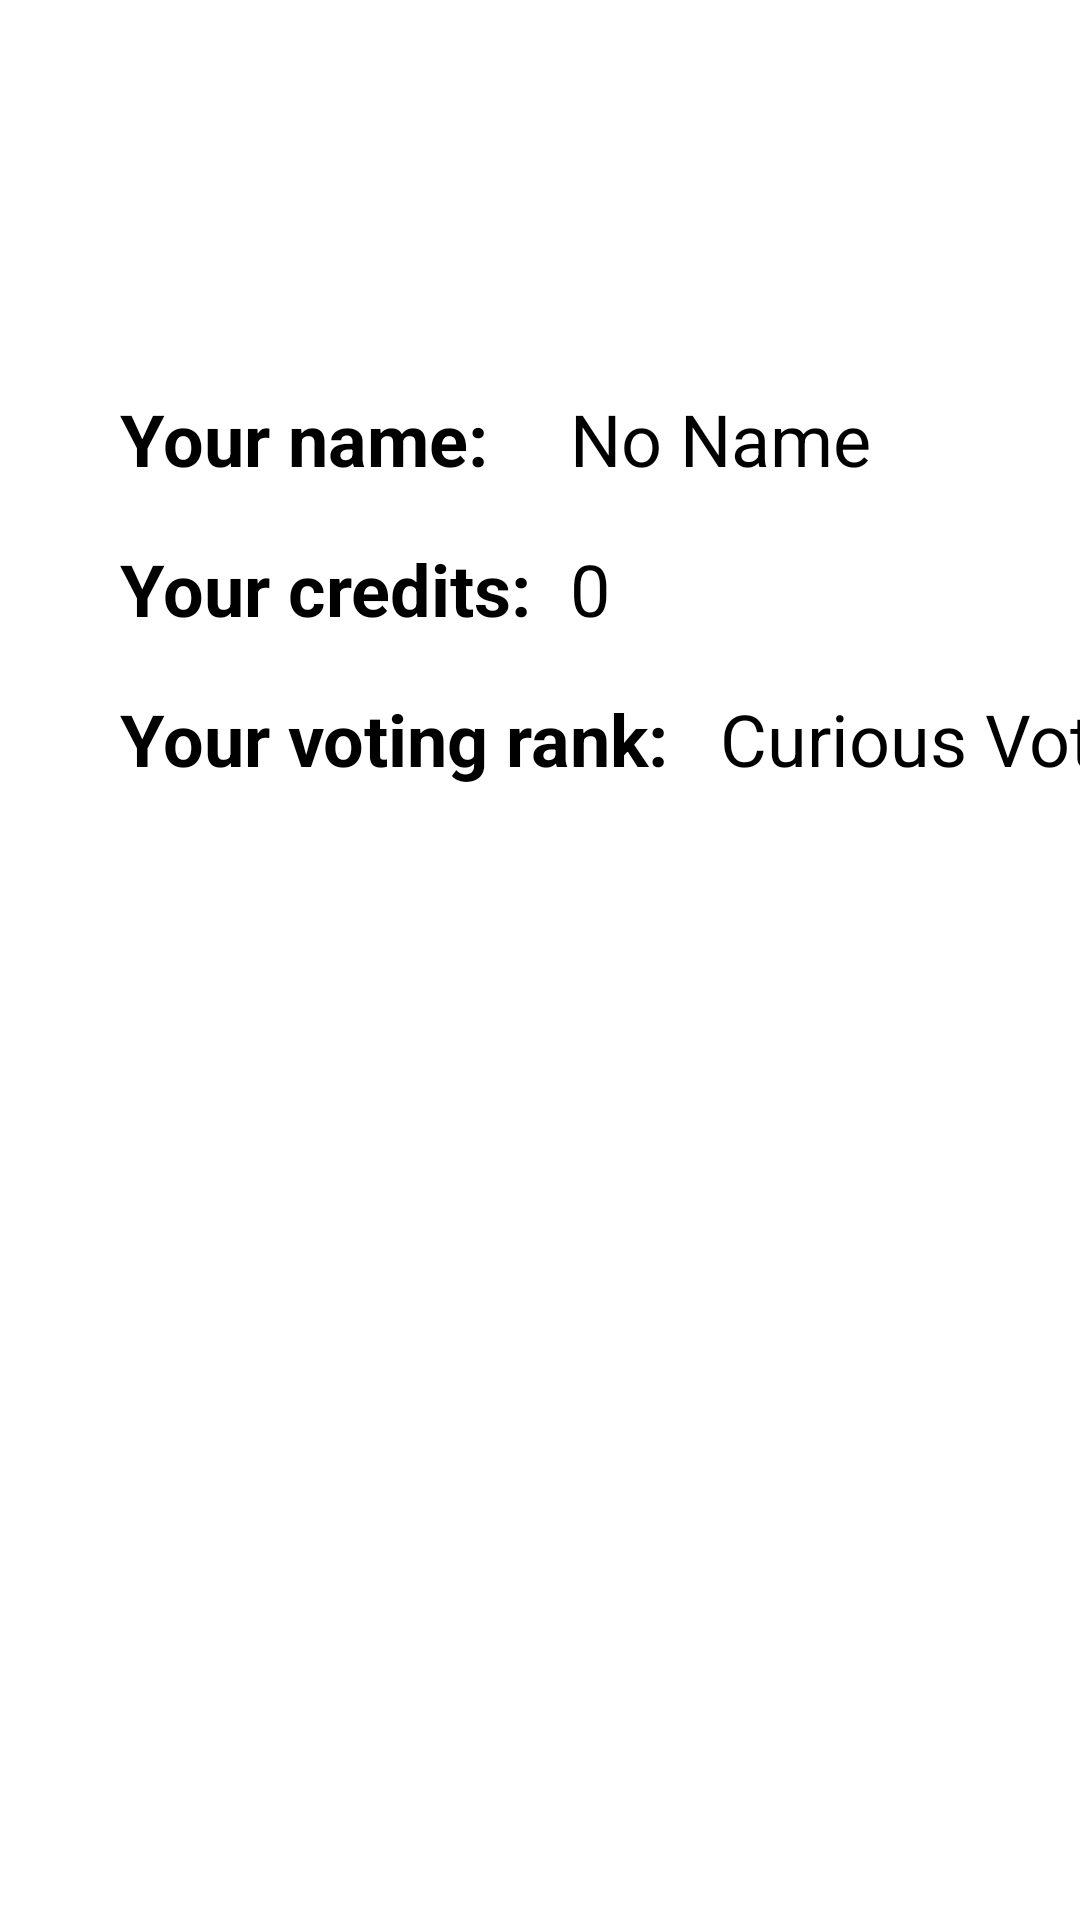

The Android layout XML behind this screen, and the referenced resources:
<!-- AndroidManifest.xml: application theme Theme.AppTester -->
<!-- res/layout/fragment_third.xml -->
<?xml version="1.0" encoding="utf-8"?>
<FrameLayout xmlns:android="http://schemas.android.com/apk/res/android"
    xmlns:tools="http://schemas.android.com/tools"
    android:layout_width="match_parent"
    android:layout_height="match_parent"
    android:paddingLeft="40dp"
    android:paddingTop="80dp"
    tools:context=".ThirdFragment">

    <TextView
        android:id="@+id/textView6"
        android:layout_width="wrap_content"
        android:layout_height="wrap_content"
        android:text="Your name:"
        android:textSize="24sp"
        android:textStyle="bold"
        android:translationY="50dp" />

    <TextView
        android:id="@+id/name_text"
        android:layout_width="wrap_content"
        android:layout_height="wrap_content"
        android:text="@string/name_text"
        android:textSize="24sp"
        android:translationX="150dp"
        android:translationY="50dp" />

    <TextView
        android:id="@+id/textView2"
        android:layout_width="wrap_content"
        android:layout_height="wrap_content"
        android:text="Your credits:"
        android:textSize="24sp"
        android:textStyle="bold"
        android:translationY="100dp" />

    <TextView
        android:id="@+id/textView3"
        android:layout_width="wrap_content"
        android:layout_height="wrap_content"
        android:text="Your voting rank:"
        android:textSize="24sp"
        android:textStyle="bold"
        android:translationY="150dp" />

    <TextView
        android:id="@+id/token_text"
        android:layout_width="wrap_content"
        android:layout_height="wrap_content"
        android:text="@string/token_text"
        android:textSize="24sp"
        android:translationX="150dp"
        android:translationY="100dp" />

    <TextView
        android:id="@+id/rank_text"
        android:layout_width="wrap_content"
        android:layout_height="wrap_content"
        android:text="@string/rank_text"
        android:textSize="24sp"
        android:translationX="200dp"
        android:translationY="150dp" />

</FrameLayout>
<!-- resources referenced by this layout -->
<resources>
  <string name="name_text">No Name</string>
  <string name="rank_text">Curious Voter</string>
  <string name="token_text">0</string>
  <style name="Theme.AppTester" parent="Base.Theme.AppTester">
          
          <item name="android:navigationBarColor">@android:color/transparent</item>
          <item name="android:statusBarColor">@android:color/transparent</item>
          <item name="android:windowLightStatusBar">?attr/isLightTheme</item>
      </style>
</resources>
